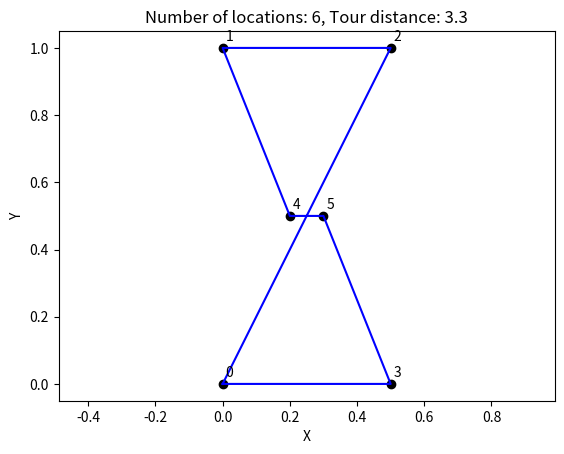

The script that saved this image:
import random
import matplotlib.pyplot as plt

coordinations = [[0, 0], [0, 1], [0.5, 1], [0.5, 0], [0.2, 0.5], [0.3, 0.5]]
locations = range(0, len(coordinations))

def distance(p1, p2):
    return ((p1[0] - p2[0])**2 + (p1[1] - p2[1])**2)**0.5


# current_loc = random.choice(locations)
current_loc = 0
unvisited = list(locations)
unvisited.remove(current_loc)

total_distance = 0
path = [current_loc]

while unvisited:
    closest = float('inf')
    next_loc = None

    # Find the closest location
    for i in unvisited:
        dist = distance(coordinations[i], coordinations[current_loc])
        if dist < closest:
            closest = dist
            next_loc = i

    # Move to the closest location
    total_distance += closest
    path.append(next_loc)

    current_loc = next_loc
    unvisited.remove(next_loc)

# Return to start
total_distance += distance(coordinations[current_loc], coordinations[path[0]])
path.append(path[0])

print(f"Tour path: {path}")
print(f"Total distance: {total_distance}")

# --- Visualization ---
# Plot all locations
for i in range(len(coordinations)):
    x = coordinations[i][0]
    y = coordinations[i][1]
    plt.scatter(x, y, c="k")
    plt.text(x + 0.02, y + 0.02, str(i), ha="center")

# Plot the tour path
tour_x = []
tour_y = []
for i in path:
    tour_x.append(coordinations[i][0])
    tour_y.append(coordinations[i][1])
plt.plot(tour_x, tour_y, "b-")

plt.title("Number of locations: " + str(len(coordinations)) +
          ", Tour distance: " + str(round(total_distance, 2)))
plt.xlabel("X")
plt.ylabel("Y")
plt.axis("equal")
plt.show()